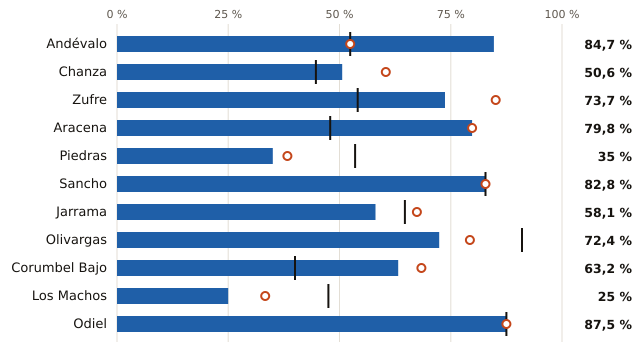

The file beside this chart, header and first rows:
embalse, pct, pct_hace_1_anio, pct_media_10_anios, vol_hm3, capacidad_hm3
Andévalo, 84.7, 52.4, 52.4, 537.0, 634.0
Chanza, 50.6, 60.4, 44.7, 171.0, 338.0
Zufre, 73.7, 85.1, 54.1, 129.0, 175.0
Aracena, 79.8, 79.8, 47.9, 103.0, 129.0
Piedras, 35.0, 38.3, 53.5, 21.0, 60.0
Sancho, 82.8, 82.8, 82.8, 48.0, 58.0
Jarrama, 58.1, 67.4, 64.7, 25.0, 43.0
Olivargas, 72.4, 79.3, 91.0, 21.0, 29.0
Corumbel Bajo, 63.2, 68.4, 40.0, 12.0, 19.0
Los Machos, 25.0, 33.3, 47.5, 3.0, 12.0
Odiel, 87.5, 87.5, 87.5, 7.0, 8.0
